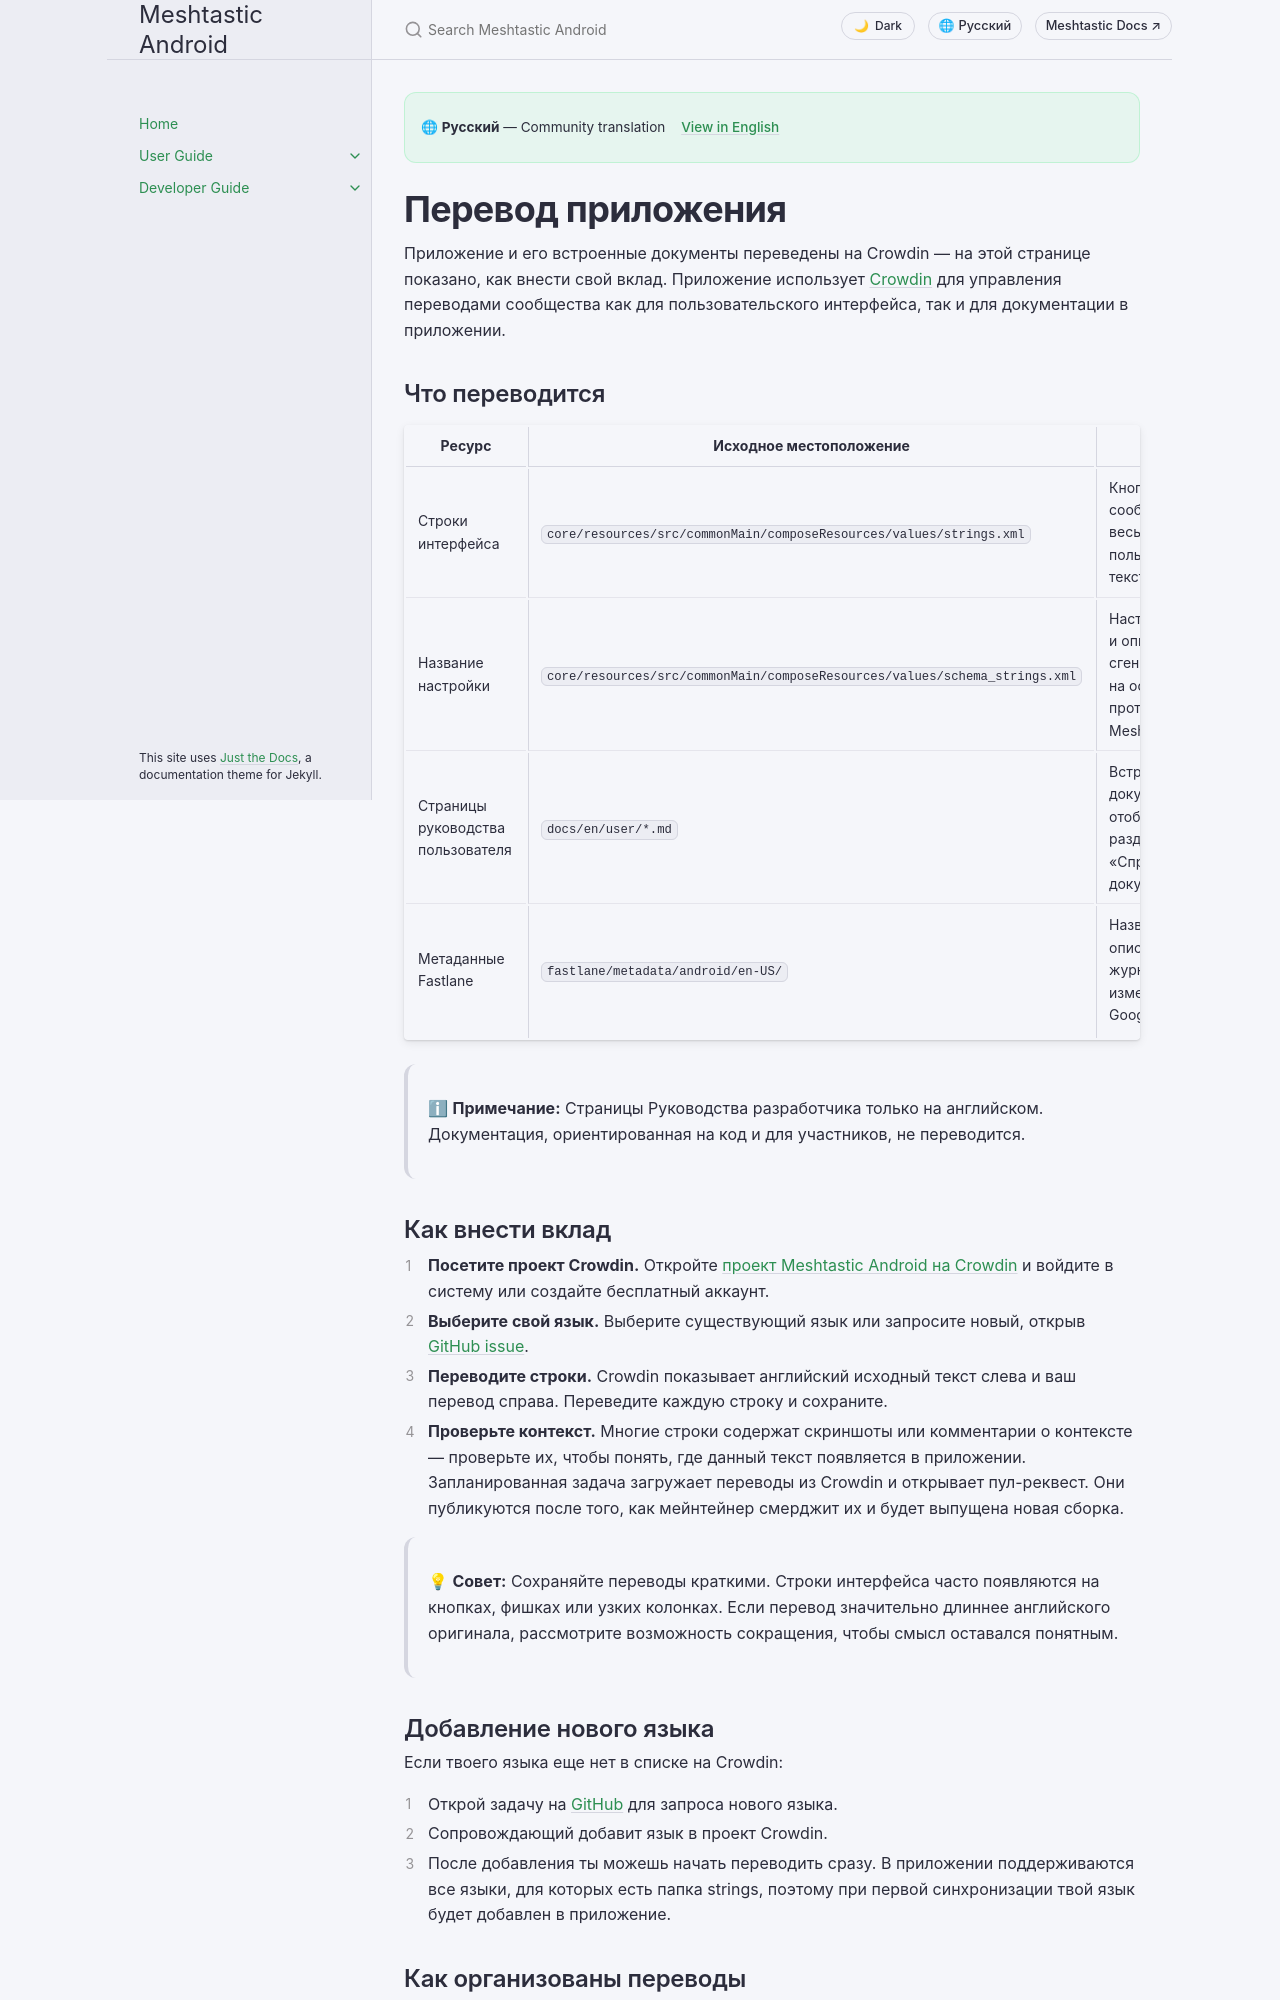

repository: meshtastic/Meshtastic-Android · page: v2.8.5/ru/user/translate.html · generator: jekyll

---
title: Перевод приложения
nav_order: 17
last_updated: 2026-10-21
description: Как приложение и его документация переводятся через Crowdin и рекомендации по внесению переводов.
aliases:
  - translate
  - crowdin
  - localization
---

# Перевод приложения

Приложение и его встроенные документы переведены на Crowdin — на этой странице показано, как внести свой вклад. Приложение использует [Crowdin](https://crowdin.com/) для управления переводами сообщества как для пользовательского интерфейса, так и для документации в приложении.

## Что переводится

| Ресурс                            | Исходное местоположение                                                    | Заметки                                                                          |
| --------------------------------- | -------------------------------------------------------------------------- | -------------------------------------------------------------------------------- |
| Строки интерфейса                 | `core/resources/src/commonMain/composeResources/values/strings.xml`        | Кнопки, ярлыки, сообщения и весь видимый пользователю текст                      |
| Название настройки                | `core/resources/src/commonMain/composeResources/values/schema_strings.xml` | Настройка имени и описания ноды, сгенерированные на основе протобуфов Meshtastic |
| Страницы руководства пользователя | `docs/en/user/*.md`                                                        | Встроенная документация, отображаемая в разделе «Справка и документация»         |
| Метаданные Fastlane               | `fastlane/metadata/android/en-US/`                                         | Название, описание и журналы изменений в Google Play                             |

> ℹ **Примечание:** Страницы Руководства разработчика только на английском. Документация, ориентированная на код и для участников, не переводится.

## Как внести вклад

1. **Посетите проект Crowdin.** Откройте [проект Meshtastic Android на Crowdin](https://crowdin.com/project/meshtastic-android) и войдите в систему или создайте бесплатный аккаунт.
2. **Выберите свой язык.** Выберите существующий язык или запросите новый, открыв [GitHub issue](https://github.com/meshtastic/Meshtastic-Android/issues/new).
3. **Переводите строки.** Crowdin показывает английский исходный текст слева и ваш перевод справа. Переведите каждую строку и сохраните.
4. **Проверьте контекст.** Многие строки содержат скриншоты или комментарии о контексте — проверьте их, чтобы понять, где данный текст появляется в приложении. Запланированная задача загружает переводы из Crowdin и открывает пул-реквест. Они публикуются после того, как мейнтейнер смерджит их и будет выпущена новая сборка.

> 💡 **Совет:** Сохраняйте переводы краткими. Строки интерфейса часто появляются на кнопках, фишках или узких колонках. Если перевод значительно длиннее английского оригинала, рассмотрите возможность сокращения, чтобы смысл оставался понятным.
